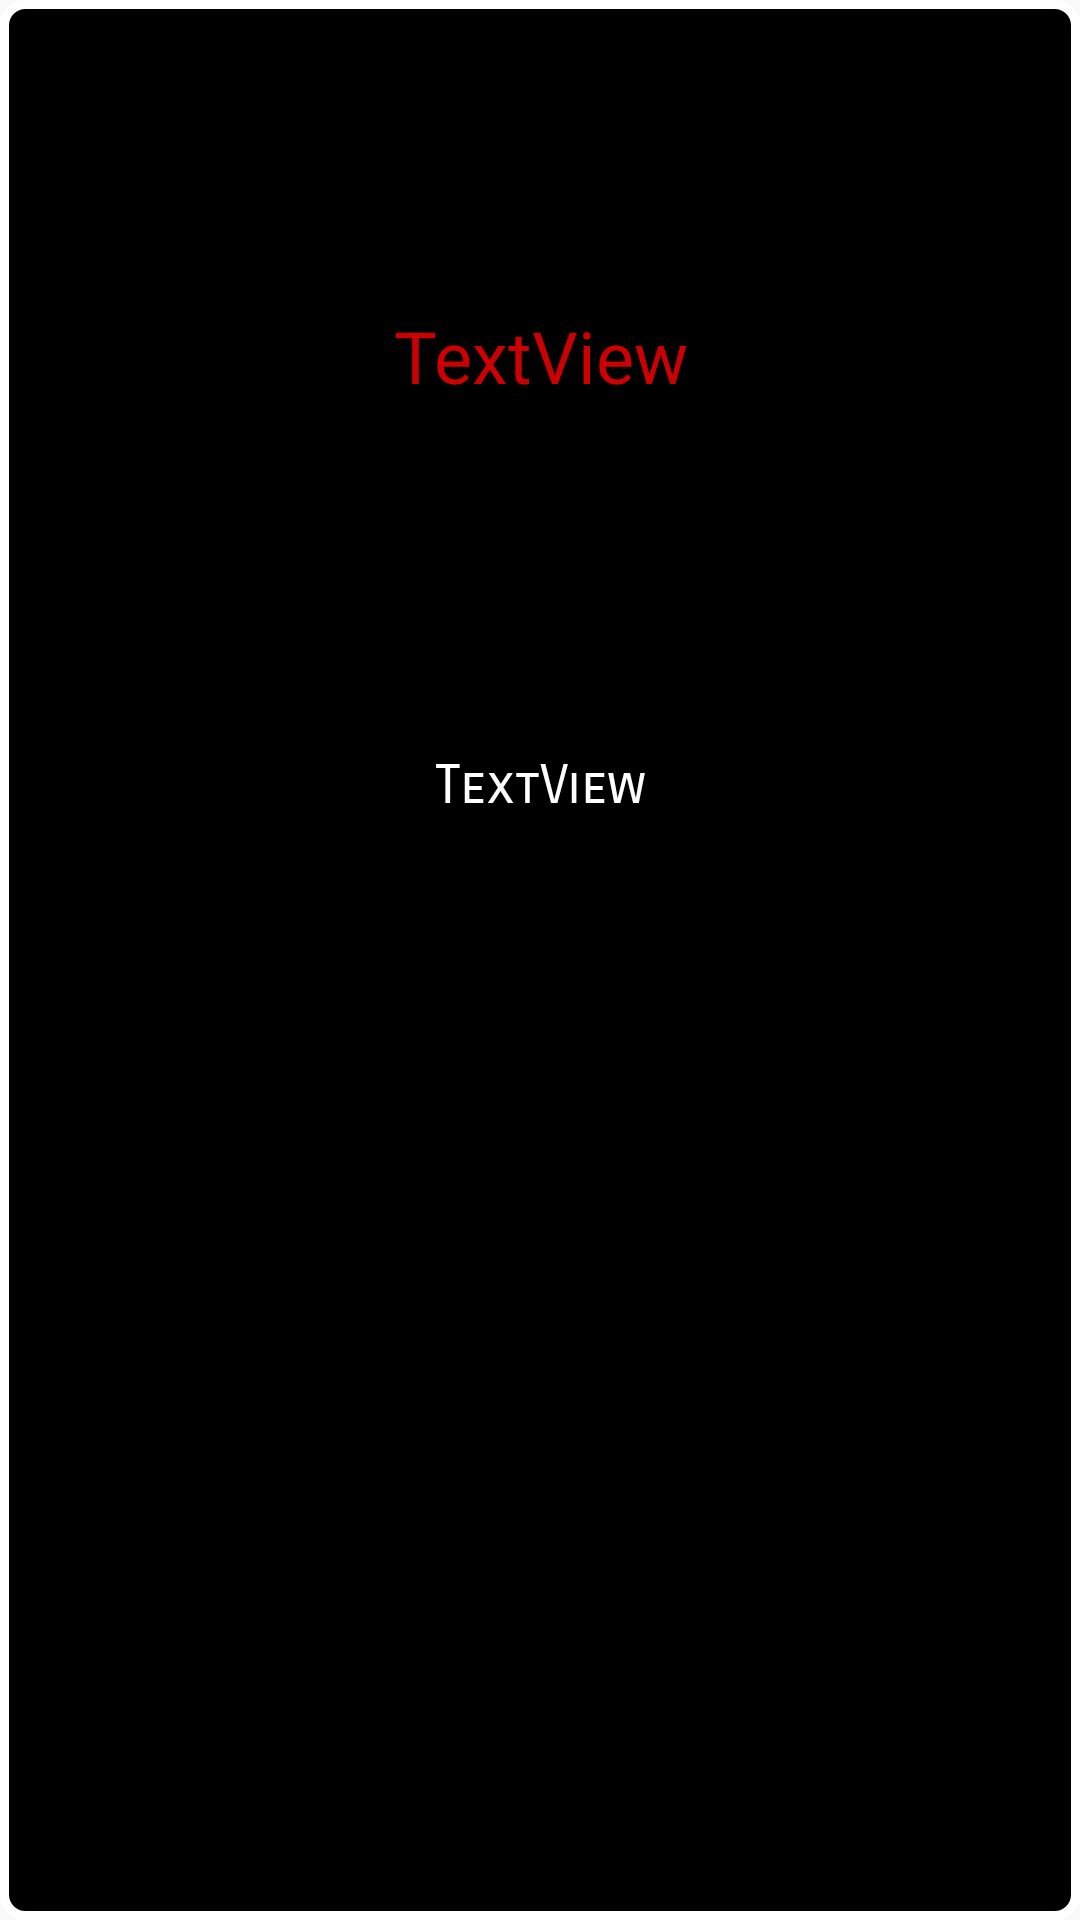

This screen was rendered from an Android layout file. Write that file and the resources it references.
<!-- AndroidManifest.xml: application theme AppTheme -->
<!-- res/layout/activity_popupdetails.xml -->
<?xml version="1.0" encoding="utf-8"?>

<androidx.constraintlayout.widget.ConstraintLayout xmlns:android="http://schemas.android.com/apk/res/android"
    xmlns:app="http://schemas.android.com/apk/res-auto"
    xmlns:tools="http://schemas.android.com/tools"
    android:layout_width="match_parent"
    android:layout_height="match_parent"
    android:background="@drawable/popborder"
    tools:context=".Popupdetails">


    <TextView
        android:id="@+id/heading"
        android:layout_width="match_parent"
        android:layout_height="wrap_content"
        android:layout_margin="20dp"
        android:gravity="center_horizontal"
        android:text="TextView"
        android:textColor="@android:color/holo_red_dark"
        android:textSize="24sp"
        app:fontFamily="@font/alfa_slab_one"
        app:layout_constraintBottom_toBottomOf="parent"
        app:layout_constraintEnd_toEndOf="parent"
        app:layout_constraintHorizontal_bias="0.6"
        app:layout_constraintStart_toStartOf="parent"
        app:layout_constraintTop_toTopOf="parent"
        app:layout_constraintVertical_bias="0.145" />

    <TextView
        android:id="@+id/details"
        android:layout_width="match_parent"
        android:layout_height="wrap_content"
        android:layout_margin="20dp"
        android:layout_marginTop="24dp"
        android:layout_marginBottom="24dp"
        android:gravity="center_horizontal"
        android:text="TextView"
        android:textColor="@color/mywhite"
        android:textSize="18sp"
        app:fontFamily="sans-serif-smallcaps"
        app:layout_constraintBottom_toBottomOf="parent"
        app:layout_constraintEnd_toEndOf="parent"
        app:layout_constraintStart_toStartOf="parent"
        app:layout_constraintTop_toBottomOf="@+id/heading"
        app:layout_constraintVertical_bias="0.217" />

</androidx.constraintlayout.widget.ConstraintLayout>
<!-- resources referenced by this layout -->
<resources>
  <color name="mywhite">#FFFFFF</color>
  <!-- drawable popborder (drawable) -->
  <?xml version="1.0" encoding="utf-8"?>
  
  <shape xmlns:android="http://schemas.android.com/apk/res/android">
  
      <stroke android:width="3dp"
          android:color="@android:color/background_light" />
  
      <corners android:radius="7dp" />
      <solid android:color="#000000" />
  </shape>
  <style name="AppTheme" parent="Theme.AppCompat.Light.NoActionBar">
          
          <item name="colorPrimary">@color/colorPrimary</item>
          <item name="colorPrimaryDark">@color/colorPrimaryDark</item>
          <item name="colorAccent">@color/colorAccent</item>
      </style>
  <color name="colorPrimary">#6200EE</color>
  <color name="colorPrimaryDark">#3700B3</color>
  <color name="colorAccent">#03DAC5</color>
</resources>
